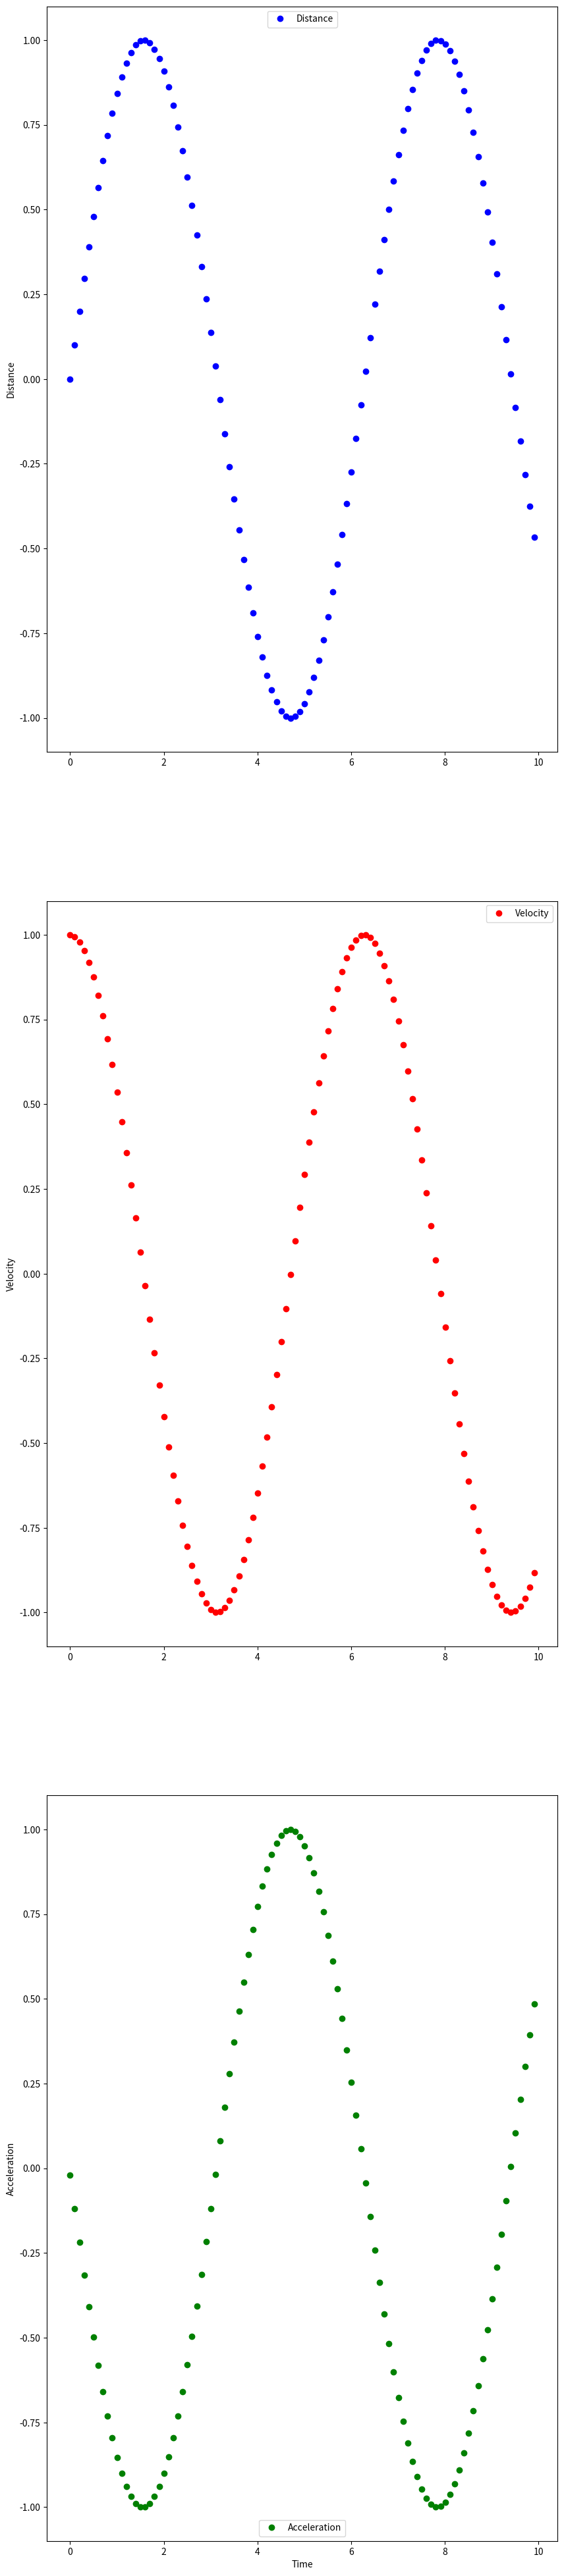

Reproduce this figure in Python.

import numpy as np
import matplotlib.pyplot as plt

# Generate some fake data
t = np.linspace(0, 10, num=1000)  # 1000 points in time
x = np.sin(t)  # Distance data generated as sine of time

# Estimate the velocity using the central difference method
def compute_velocity_with_fd(x):
    v = []
    for i in range(len(x)-1):
        v.append((x[i+1] - x[i]) / (t[i+1] - t[i]))
    v.append((x[-1] - x[-2]) / (t[-1] - t[-2]))
    return v

v = compute_velocity_with_fd(x)

# Estimate the acceleration using central differences
def compute_acceleration_with_fd(v):
    a = []
    for i in range(1, len(v)-1):
        a.append((v[i+1] - v[i]) / (t[i+1] - t[i]))
    a.append((v[-1] - v[-2]) / (t[-1] - t[-2]))
    return a

a = compute_acceleration_with_fd(v)

# plotting on separate subplots
fig, axs = plt.subplots(3, 1, figsize=(10, 50))

# plot1(distance)
axs[0].plot(t[::10], x[::10], 'bo', label='Distance')
axs[0].set_ylabel('Distance')
axs[0].legend(loc='upper center')

#plot2(velocity)
axs[1].plot(t[::10], v[::10], 'ro', label='Velocity')
axs[1].set_ylabel('Velocity')
axs[1].legend()

# plot3(acceleration)
axs[2].plot(t[::10], a[::10], 'go', label='Acceleration')
axs[2].set_xlabel('Time')
axs[2].set_ylabel('Acceleration')
axs[2].legend(loc='lower center')

plt.show()
